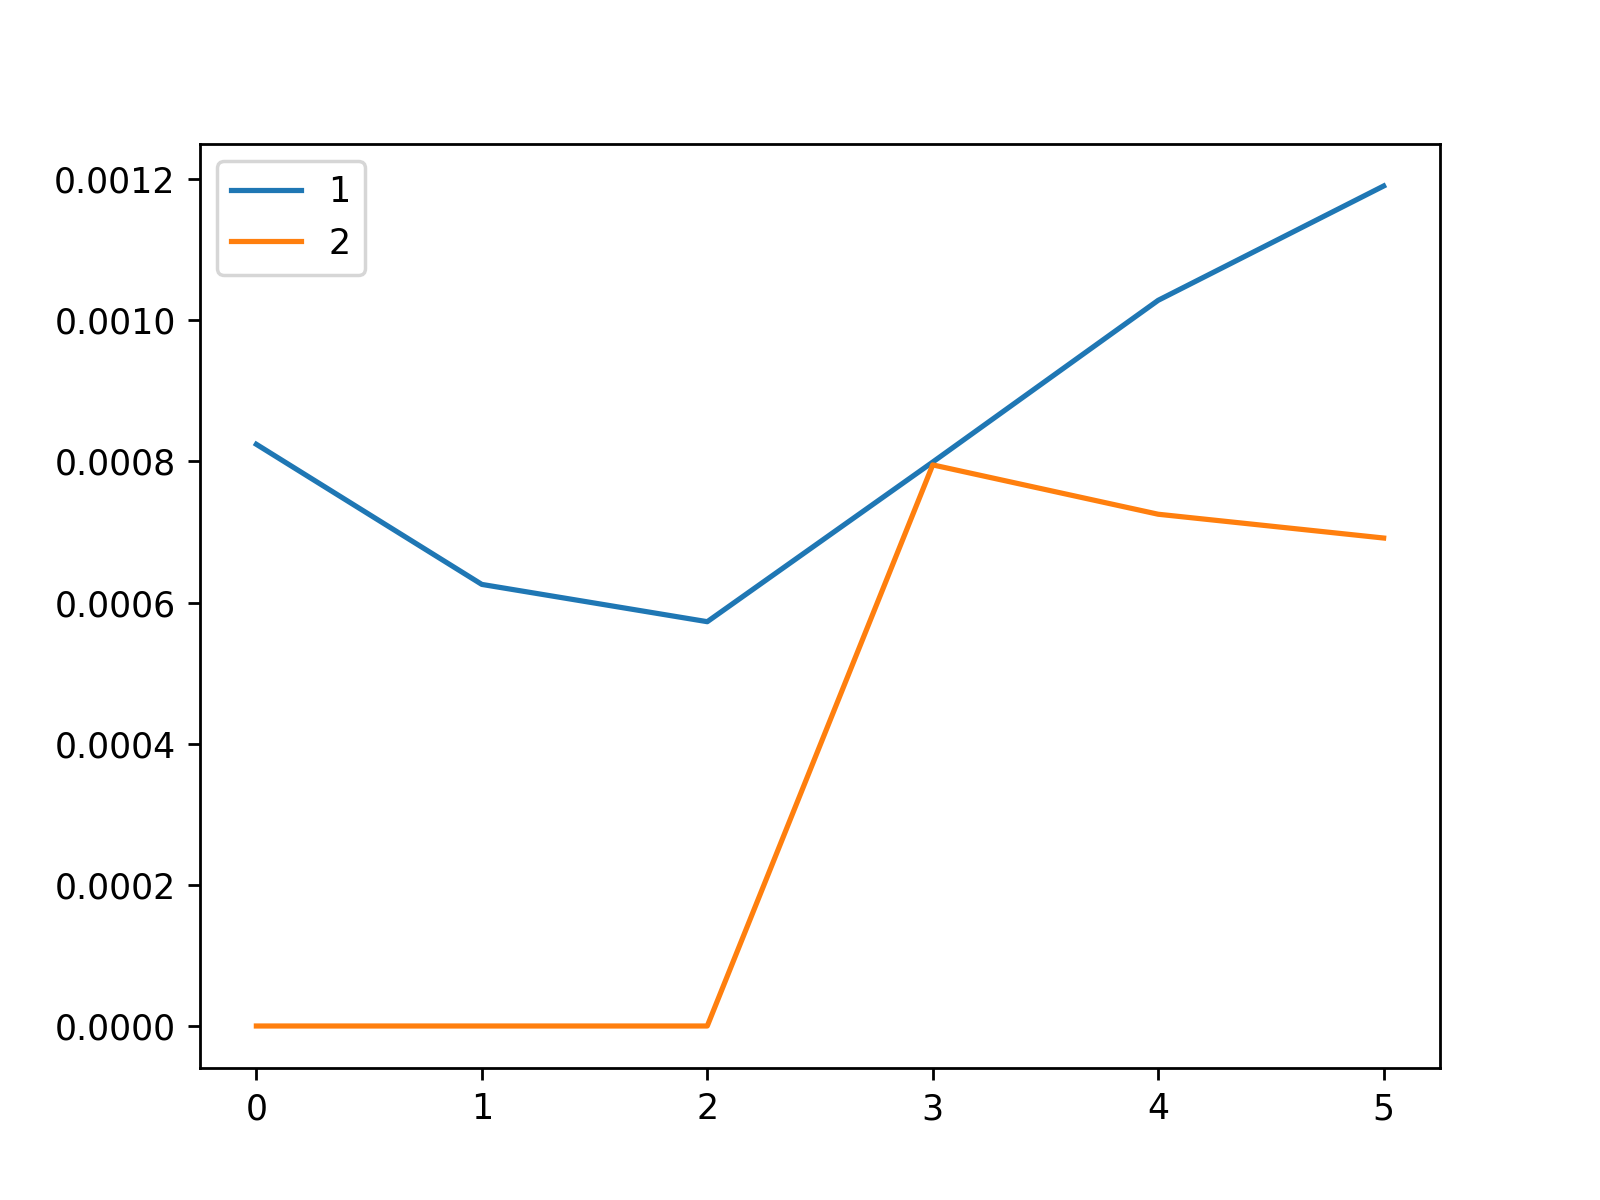

The file beside this chart, header and first rows:
, 1, 2
0, 0.0008242, 0.0
1, 0.0006257, 0.0
2, 0.0005729, 0.0
3, 0.0007991, 0.000795
4, 0.001028, 0.0007251
5, 0.00119, 0.0006914
